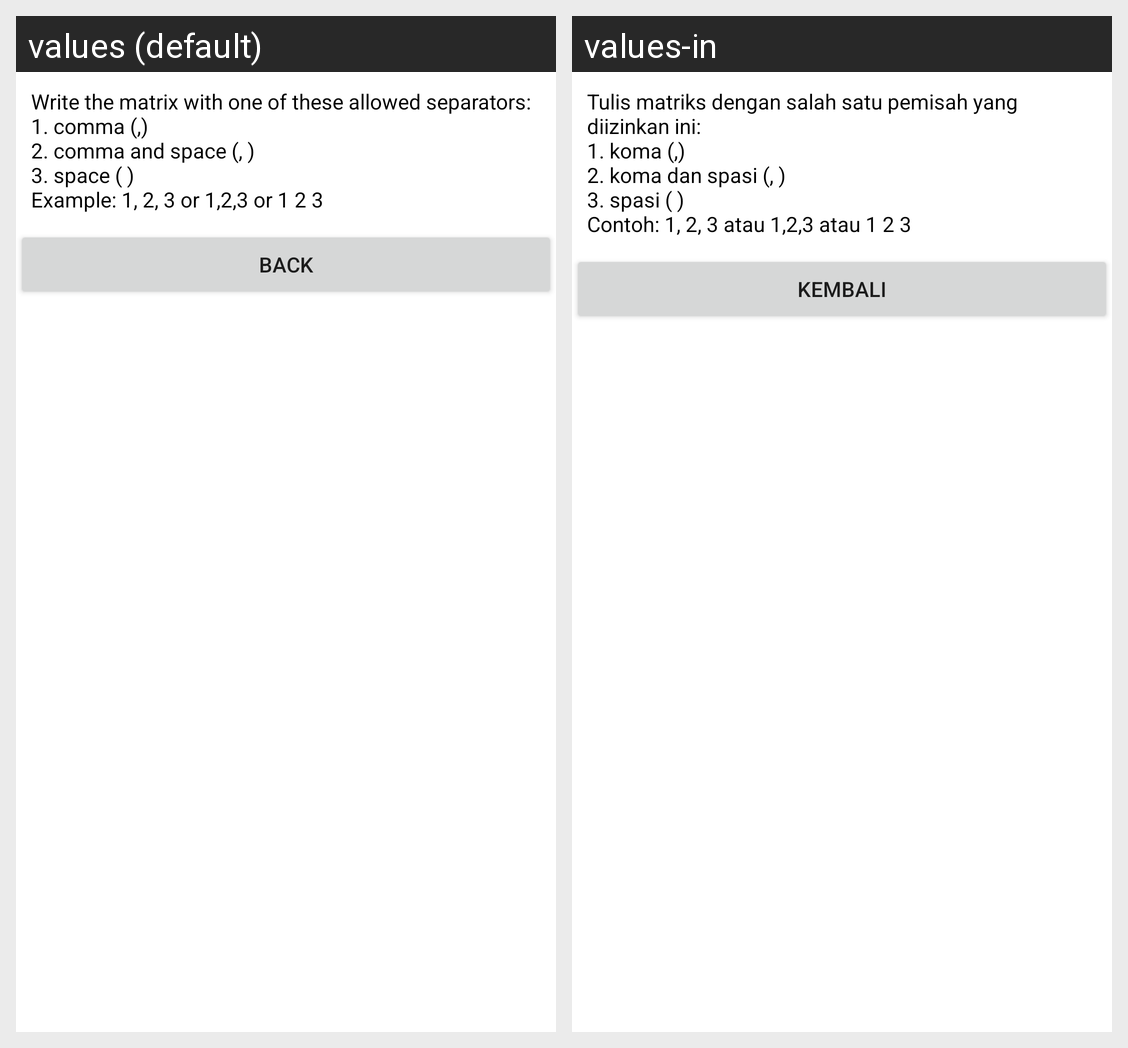

Strings drawn on this Android screen and how each of the app's shown locales translates them:
Android screen res/layout/dialog_matrix.xml rendered under 2 locales, left to right: values (default), values-in. Device: Nexus 5 (rendered at 1080×1920; each locale shown at half size, 540×960, under a caption strip naming it); theme Theme.MaterialComponents.DayNight.NoActionBar.
Strings drawn on this screen, with the default value and each locale's value (text and hints the layout hard-codes, and strings that could not be matched under every locale, appear in the picture but are not listed):

matrixinstruction
  values: Write the matrix with one of these allowed separators:
      1. comma (,)
      2. comma and space (, )
      3. space ( )
      Example: 1, 2, 3 or 1,2,3 or 1 2 3
  values-in: Tulis matriks dengan salah satu pemisah yang diizinkan ini:
      1. koma (,)
      2. koma dan spasi (, )
      3. spasi ( )
      Contoh: 1, 2, 3 atau 1,2,3 atau 1 2 3

back
  values: Back
  values-in: Kembali
